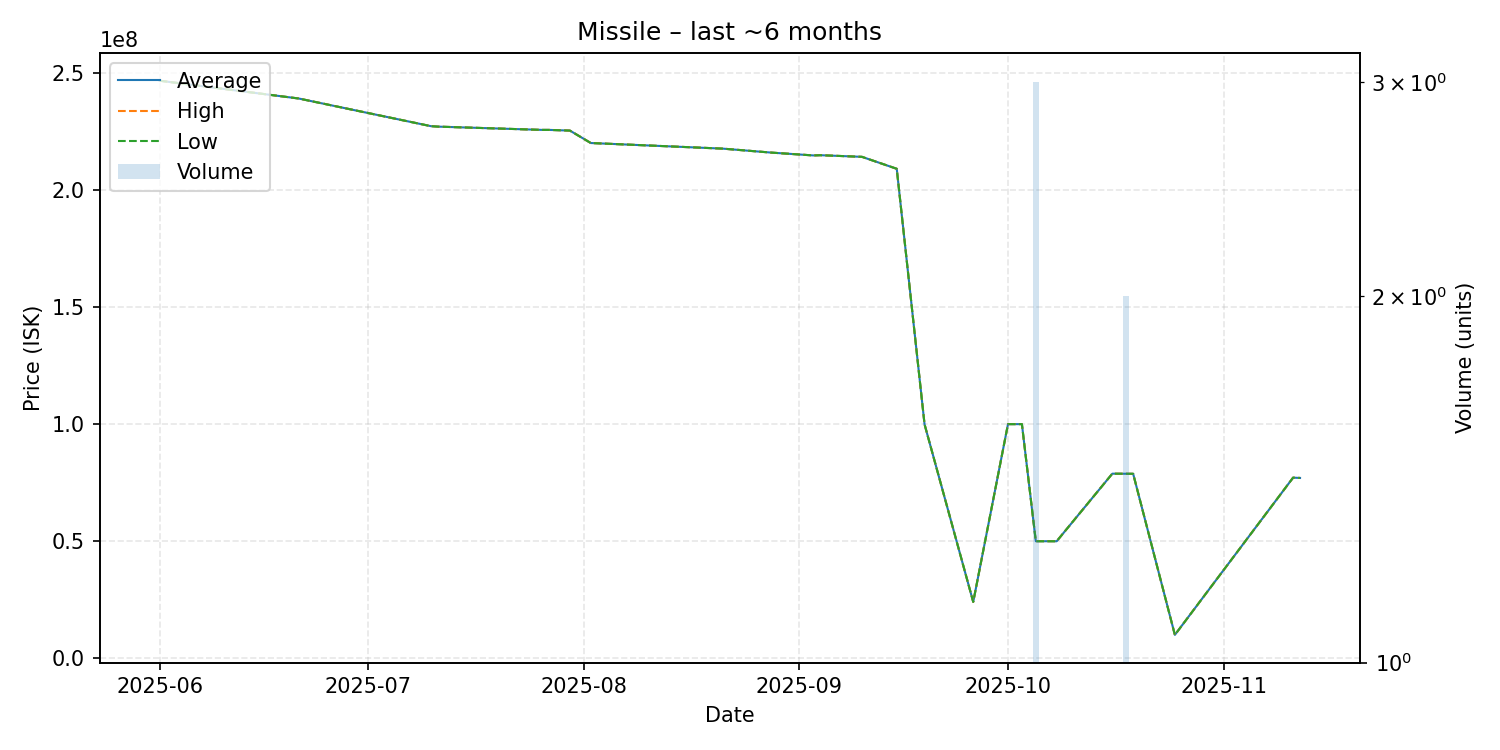

Data behind this chart, as committed beside it:
date, average, highest, lowest, order_count, volume
2025-06-01, 246600000, 246600000, 246600000, 1, 1
2025-06-21, 239000000, 239000000, 239000000, 1, 1
2025-07-10, 227200000, 227200000, 227200000, 1, 1
2025-07-11, 227000000, 227000000, 227000000, 1, 1
2025-07-26, 225600000, 225600000, 225600000, 1, 1
2025-07-27, 225600000, 225600000, 225600000, 1, 1
2025-07-30, 225300000, 225300000, 225300000, 1, 1
2025-08-02, 220000000, 220000000, 220000000, 1, 1
2025-08-21, 217600000, 217600000, 217600000, 1, 1
2025-08-28, 215900000, 215900000, 215900000, 1, 1
2025-09-03, 214700000, 214700000, 214700000, 1, 1
2025-09-04, 214800000, 214800000, 214800000, 1, 1
2025-09-10, 214100000, 214100000, 214100000, 1, 1
2025-09-15, 209000000, 209000000, 209000000, 1, 1
2025-09-19, 99900000, 99900000, 99900000, 1, 1
2025-09-26, 24100000, 24100000, 24100000, 1, 1
2025-10-01, 99990000, 99990000, 99990000, 1, 1
2025-10-02, 99990000, 99990000, 99990000, 1, 1
2025-10-03, 100000000, 100000000, 100000000, 1, 1
2025-10-05, 50010000, 50030000, 50000000, 3, 3
2025-10-08, 50000000, 50000000, 50000000, 1, 1
2025-10-16, 78840000, 78840000, 78840000, 1, 1
2025-10-18, 78810000, 78810000, 78810000, 2, 2
2025-10-19, 78790000, 78790000, 78790000, 1, 1
2025-10-25, 10030000, 10030000, 10030000, 1, 1
2025-11-11, 77140000, 77140000, 77140000, 1, 1
2025-11-12, 77020000, 77020000, 77020000, 1, 1
